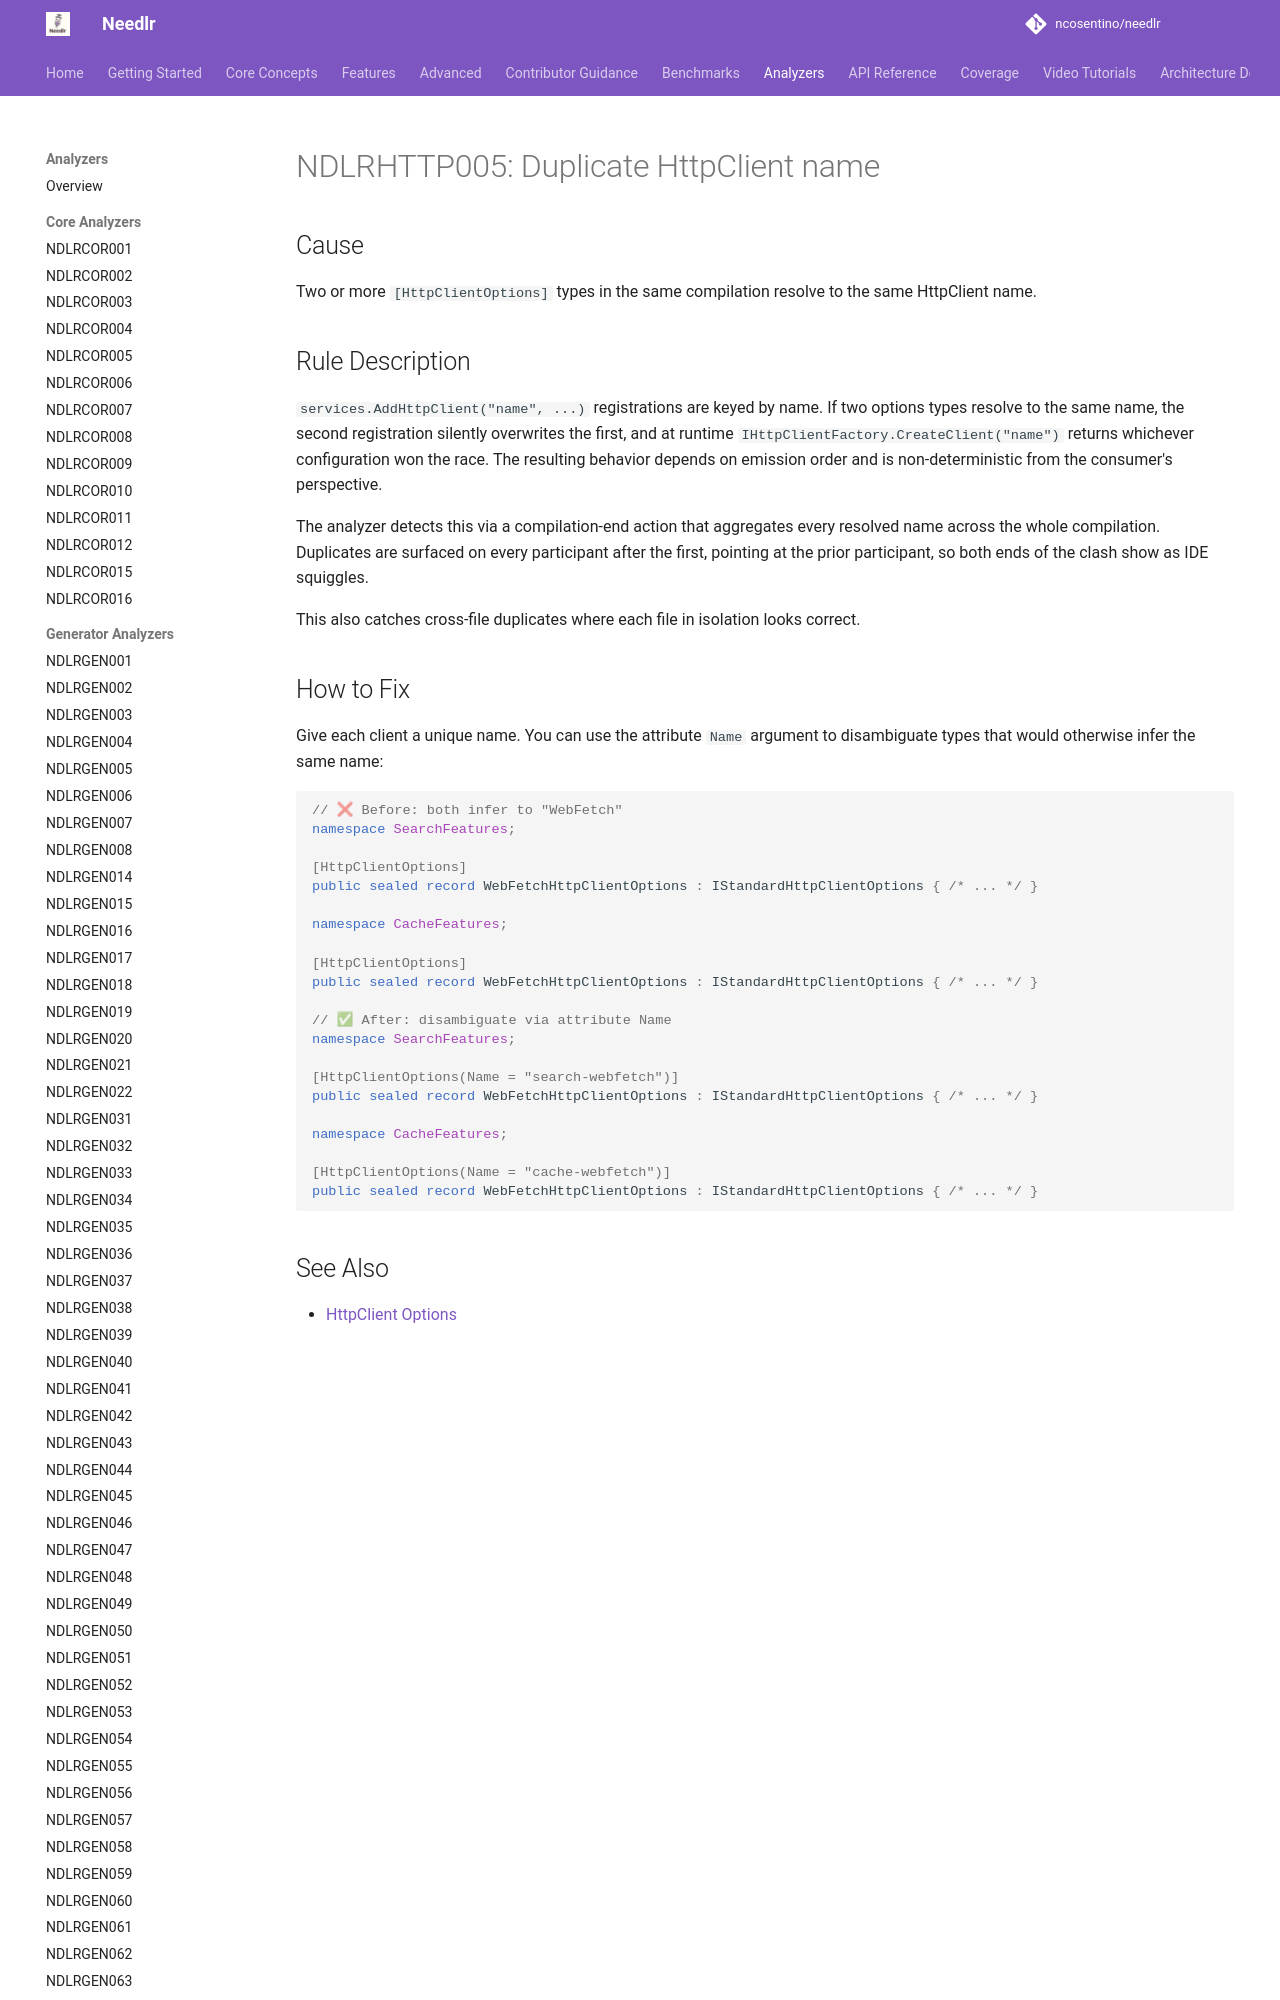

repository: ncosentino/needlr · page: analyzers/NDLRHTTP005/index.html · generator: mkdocs

# NDLRHTTP005: Duplicate HttpClient name

## Cause

Two or more `[HttpClientOptions]` types in the same compilation resolve to the same HttpClient name.

## Rule Description

`services.AddHttpClient("name", ...)` registrations are keyed by name. If two options types resolve to the same name, the second registration silently overwrites the first, and at runtime `IHttpClientFactory.CreateClient("name")` returns whichever configuration won the race. The resulting behavior depends on emission order and is non-deterministic from the consumer's perspective.

The analyzer detects this via a compilation-end action that aggregates every resolved name across the whole compilation. Duplicates are surfaced on every participant after the first, pointing at the prior participant, so both ends of the clash show as IDE squiggles.

This also catches cross-file duplicates where each file in isolation looks correct.
